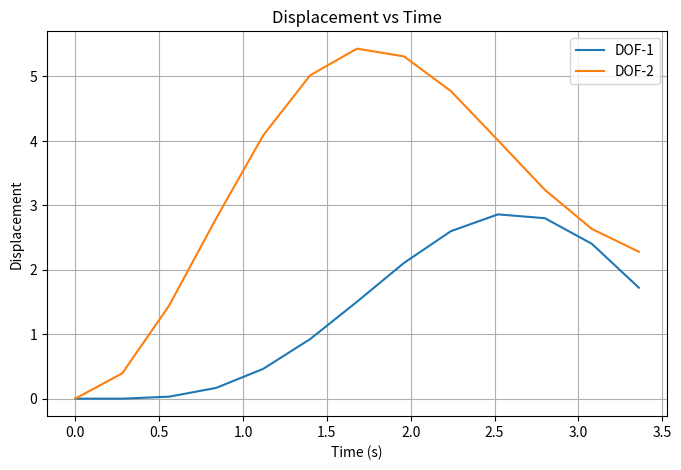
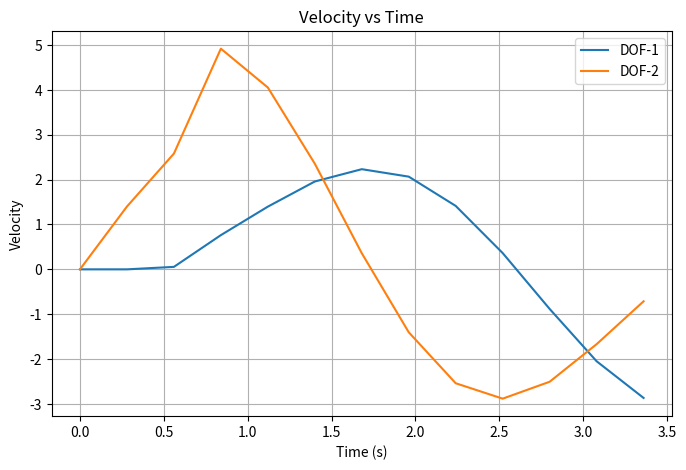
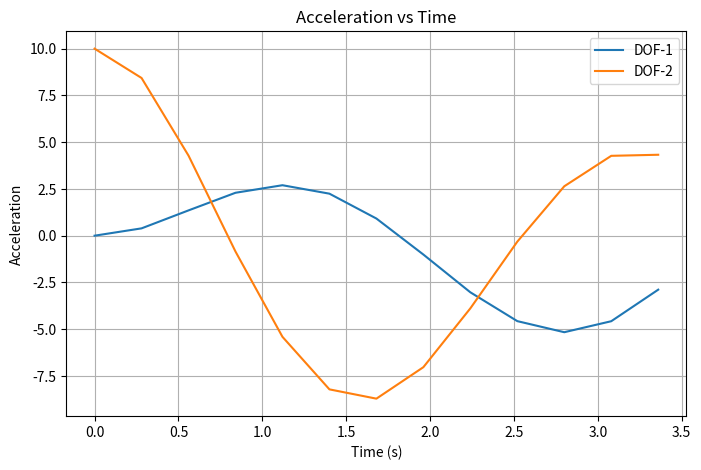

Write the Python code that produced these figures, in order.
def Houbolt(M, C, K, initial_t, final_t, n, u0, v0, F_func, plot_dofs=None):
    """
    Solve a system of ODEs using the Houbolt method.
    Central Difference Method (CDM) is used to initialize the first two steps.

    Input:
        M: Mass matrix.
        C: Damping matrix.
        K: Stiffness matrix.
        initial_t: Start time.
        final_t: End time.
        n: Number of time steps.
        u0: Initial displacements.
        v0: Initial velocities.
        F_func: Function to compute the external force vector as a function of time.
        plot_dofs (list, optional): List of DOFs to plot. Defaults to None (plots all DOFs).

    Returns:
        u, v, a, time_array:: Displacement, velocity, acceleration arrays, and time array.
    """

    import numpy as np
    import matplotlib.pyplot as plt

    if n <= 0:
        raise ValueError("Number of time steps 'n' must be positive.")

    # Time step size
    dt = (final_t - initial_t) / n
    print(f"Time Step: {dt:.4f}\n")

    # Number of degrees of freedom (DOFs)
    ndof = M.shape[0]

    # Initialize arrays to store results
    u = np.zeros((ndof, n + 1))
    v = np.zeros((ndof, n + 1))
    a = np.zeros((ndof, n + 1))

    # Set initial conditions
    u[:, 0] = u0
    v[:, 0] = v0

    # Initial acceleration at t = 0
    u0_dd = np.linalg.solve(M, F_func(initial_t) - C @ v0 - K @ u0)
    a[:, 0] = u0_dd

    # Step 1: Use Central Difference Method for initialization
    u[:, 1] = u0 + dt * v0 + 0.5 * dt**2 * u0_dd
    v[:, 1] = (u[:, 1] - u[:, 0]) / dt
    a[:, 1] = np.linalg.solve(M, F_func(initial_t + dt) - C @ v[:, 1] - K @ u[:, 1])

    # Step 2: CDM second step
    u[:, 2] = 2 * u[:, 1] - u[:, 0] + dt**2 * a[:, 1]
    v[:, 2] = (u[:, 2] - u[:, 0]) / (2 * dt)
    a[:, 2] = np.linalg.solve(M, F_func(initial_t + 2 * dt) - C @ v[:, 2] - K @ u[:, 2])

    # Precompute constants for Houbolt method
    A = (4 / dt**2) * M + (3 / (2 * dt)) * C
    B = (5 / dt**2) * M + (3 / dt) * C
    D = (1 / dt**2) * M + (1 / (3 * dt)) * C
    K_hat = (2 / dt**2) * M + (11 / (6 * dt)) * C + K
    K_hat_inv = np.linalg.inv(K_hat)

    # Time step loop
    for i in range(3, n + 1):
        t = initial_t + i * dt

        # Effective force
        F_hat = F_func(t) + B @ u[:, i - 1] - A @ u[:, i - 2] + D @ u[:, i - 3]

        # Solve for displacement at t + dt
        u[:, i] = K_hat_inv @ F_hat

        # Velocity at t + dt
        v[:, i] = (1 / (6 * dt)) * (11 * u[:, i] - 18 * u[:, i - 1] + 9 * u[:, i - 2] - 2 * u[:, i - 3])

        # Acceleration at t + dt
        a[:, i] = (1 / dt**2) * (2 * u[:, i] - 5 * u[:, i - 1] + 4 * u[:, i - 2] - u[:, i - 3])

    # Create time array
    time_array = np.linspace(initial_t, final_t, n + 1)

    # If no DOFs are specified for plotting, plot all
    if plot_dofs is None:
        plot_dofs = list(range(ndof))

    # Plot results
    for quantity, label in zip([u, v, a], ["Displacement", "Velocity", "Acceleration"]):
        plt.figure(figsize=(8, 5))
        for dof in plot_dofs:
            plt.plot(time_array, quantity[dof, :], label=f"DOF-{dof + 1}")
        plt.title(f"{label} vs Time")
        plt.xlabel("Time (s)")
        plt.ylabel(label)
        plt.legend()
        plt.grid(True)
        plt.show()

    return u, v, a, time_array

import numpy as np

# Example usage
if __name__ == "__main__":

    M = np.array([[2.0, 0.0], [0.0, 1.0]])
    K = np.array([[6.0, -2.0], [-2.0, 4.0]])
    C = np.zeros((2, 2))  # No damping

    initial_t = 0.0
    final_t = 3.36
    n = 12

    u0 = np.array([0.0, 0.0])
    v0 = np.array([0.0, 0.0])

    # Define the external force function
    def F_func(t):
        return np.array([0.0, 10.0])  # Constant force applied to DOF-2

    plot_dofs = [0, 1]

    u, v, a, time_array = Houbolt(M, C, K, initial_t, final_t, n, u0, v0, F_func, plot_dofs)
